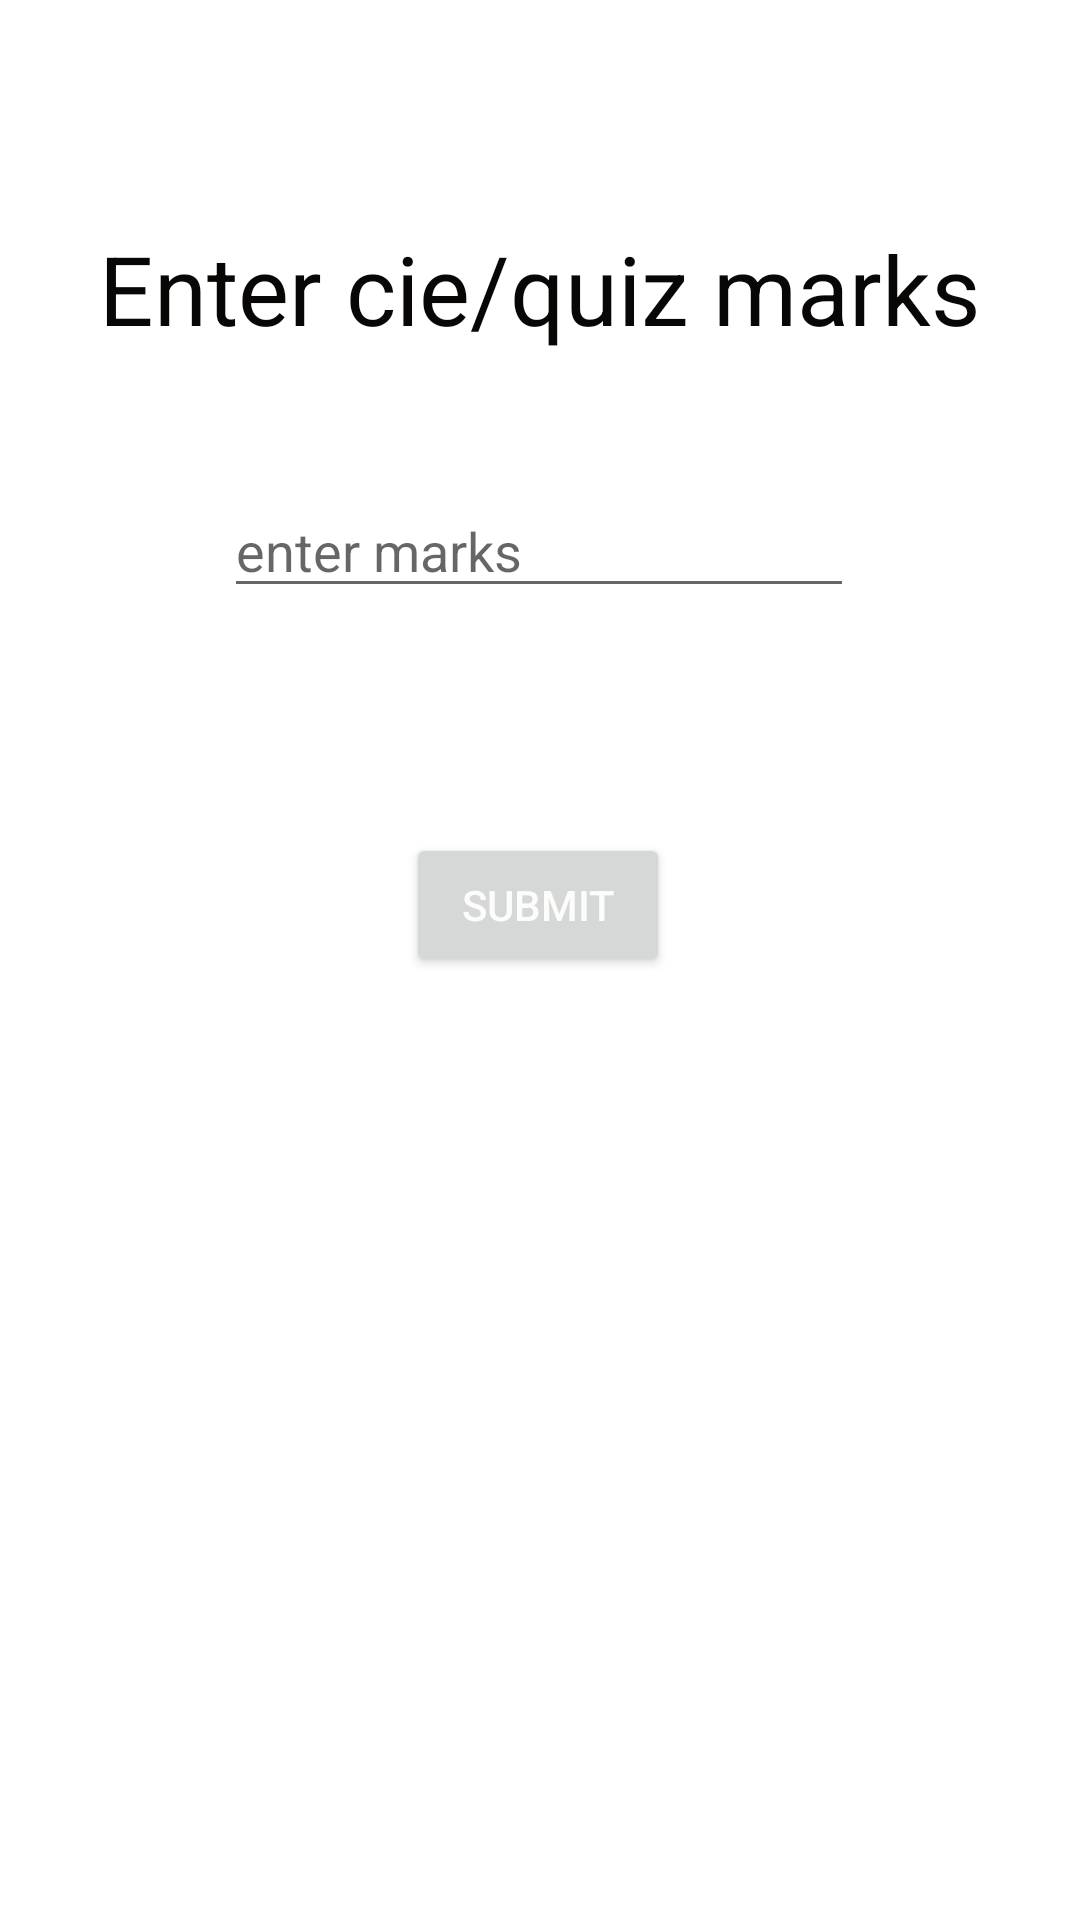

Reconstruct the res/layout file that produces this screen, plus the resources it refers to.
<!-- AndroidManifest.xml: application theme Theme.GPAcalculator -->
<!-- res/layout/activity_cie.xml -->
<?xml version="1.0" encoding="utf-8"?>
<androidx.constraintlayout.widget.ConstraintLayout xmlns:android="http://schemas.android.com/apk/res/android"
    xmlns:app="http://schemas.android.com/apk/res-auto"
    xmlns:tools="http://schemas.android.com/tools"
    android:layout_width="match_parent"
    android:layout_height="match_parent"
    tools:context=".cie">

    <TextView
        android:id="@+id/textView4"
        android:layout_width="wrap_content"
        android:layout_height="wrap_content"
        android:text="Enter cie/quiz marks"
        android:textColor="#090606"
        android:textSize="32sp"
        app:layout_constraintBottom_toBottomOf="parent"
        app:layout_constraintEnd_toEndOf="parent"
        app:layout_constraintStart_toStartOf="parent"
        app:layout_constraintTop_toTopOf="parent"
        app:layout_constraintVertical_bias="0.125" />

    <EditText
        android:id="@+id/marks"
        android:layout_width="wrap_content"
        android:layout_height="wrap_content"
        android:ems="10"
        android:hint="enter marks"
        android:inputType="textPersonName"
        app:layout_constraintBottom_toBottomOf="parent"
        app:layout_constraintEnd_toEndOf="parent"
        app:layout_constraintHorizontal_bias="0.497"
        app:layout_constraintStart_toStartOf="parent"
        app:layout_constraintTop_toBottomOf="@+id/textView4"
        app:layout_constraintVertical_bias="0.091" />

    <Button
        android:id="@+id/submit"
        android:layout_width="wrap_content"
        android:layout_height="wrap_content"
        android:text="submit"
        android:textColor="#FCFCFA"
        app:layout_constraintBottom_toBottomOf="parent"
        app:layout_constraintEnd_toEndOf="parent"
        app:layout_constraintHorizontal_bias="0.498"
        app:layout_constraintStart_toStartOf="parent"
        app:layout_constraintTop_toBottomOf="@+id/marks"
        app:layout_constraintVertical_bias="0.193" />
</androidx.constraintlayout.widget.ConstraintLayout>
<!-- resources referenced by this layout -->
<resources>
  <style name="Theme.GPAcalculator" parent="Theme.MaterialComponents.DayNight.DarkActionBar">
          
          <item name="colorPrimary">@color/purple_500</item>
          <item name="colorPrimaryVariant">@color/purple_700</item>
          <item name="colorOnPrimary">@color/white</item>
          
          <item name="colorSecondary">@color/teal_200</item>
          <item name="colorSecondaryVariant">@color/teal_700</item>
          <item name="colorOnSecondary">@color/black</item>
          
          <item name="android:statusBarColor" tools:targetApi="l">?attr/colorPrimaryVariant</item>
          
      </style>
  <color name="purple_500">#073B64</color>
  <color name="purple_700">#073B64</color>
  <color name="white">#FFFFFFFF</color>
  <color name="teal_200">#FF03DAC5</color>
  <color name="teal_700">#FF018786</color>
  <color name="black">#FF000000</color>
</resources>
